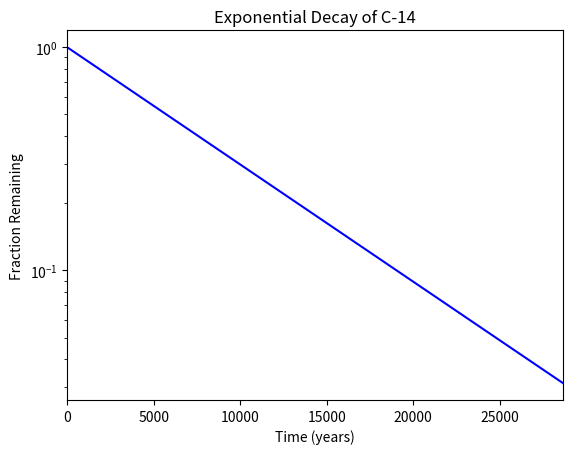

Write Python code to recreate this figure.
#!/usr/bin/env python3
import numpy as np
import matplotlib.pyplot as plt

x = np.arange(0, 28651, 5730)
r = np.log(0.5)
t = 5730
y = np.exp((r / t) * x)

plt.xlabel("Time (years)")
plt.ylabel("Fraction Remaining")
plt.title("Exponential Decay of C-14")
plt.xlim(0, 28650)
plt.yscale("log")
plt.plot(x, y, "-b")
plt.show()
